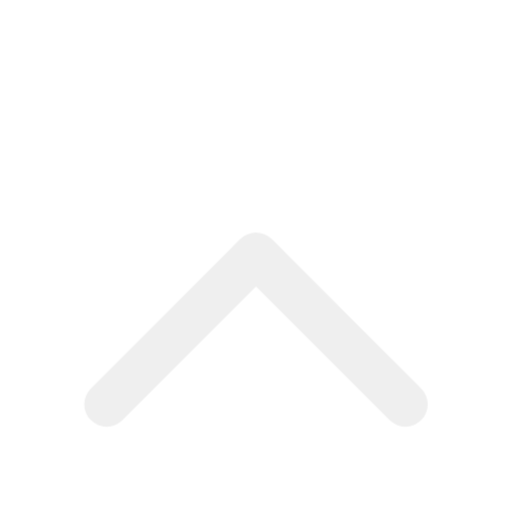
t = 0.00 s
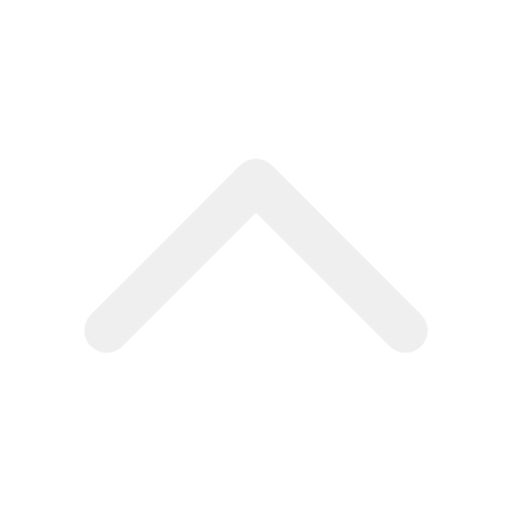
t = 0.17 s
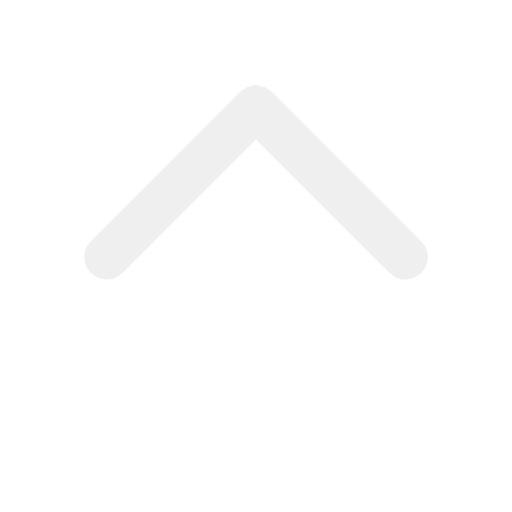
t = 0.33 s
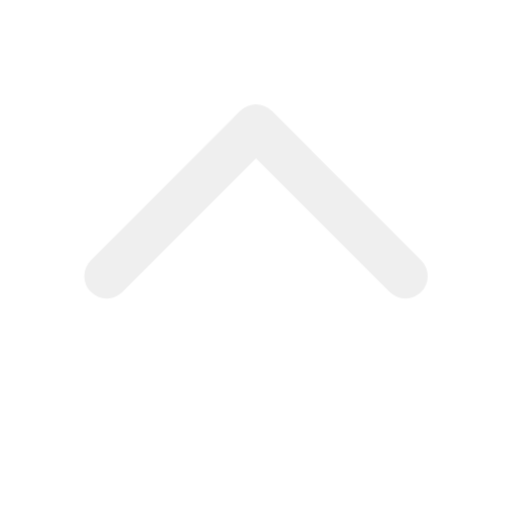
t = 0.50 s
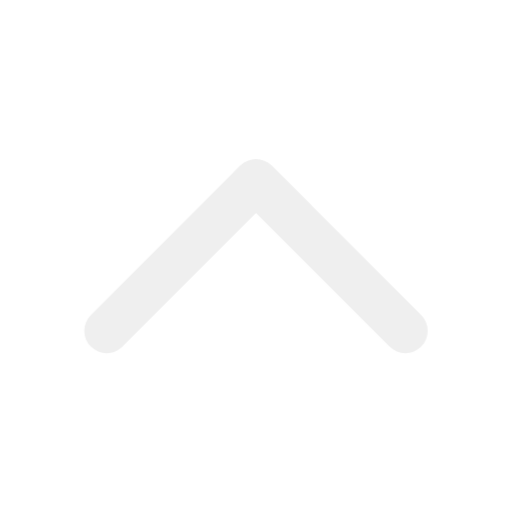
t = 0.67 s
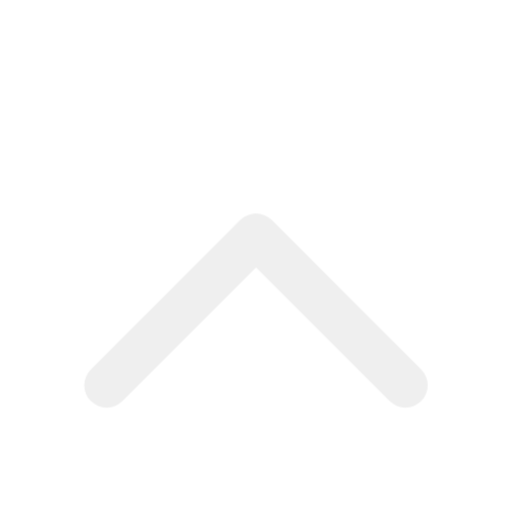
t = 0.83 s

The animated SVG that drew these frames (rendered in a browser with its animation timeline set to each time). Animation: 1 CSS @keyframes rule; one cycle of 1.00 s, repeats indefinitely.

<svg xmlns="http://www.w3.org/2000/svg" xmlns:xlink="http://www.w3.org/1999/xlink" width="100%" height="100%" viewBox="0 0 48 48">
    <style>
@keyframes Combined-Shape_t { 0% { transform: translate(-0.000024px,7.8px); animation-timing-function: cubic-bezier(0.42,0,0.58,1); } 33.3333% { transform: translate(-0.000024px,-6px); animation-timing-function: cubic-bezier(0.42,0,0.58,1); } 100% { transform: translate(-0.000024px,7.8px); } }
    </style>
    <title>
stat48_navigation_arrow_up</title><g fill="#efefef"><path id="Combined-Shape" d="M24,19.0698L36.5151,31.5849C37.3352,32.405,38.6648,32.405,39.4849,31.5849C40.305,30.7648,40.305,29.4352,39.4849,28.6151L25.4849,14.6151C25.0749,14.205,24.5375,14,24,14C23.4626,14,22.9252,14.205,22.5151,14.6151L8.5151,28.6151C7.695,29.4352,7.695,30.7648,8.5151,31.5849C9.3352,32.405,10.6648,32.405,11.4849,31.5849L24,19.0698L24,19.0698Z" transform="translate(24,30.9) translate(-24,-23.1)" style="animation: Combined-Shape_t 1s linear infinite both;"/>
</g></svg>
